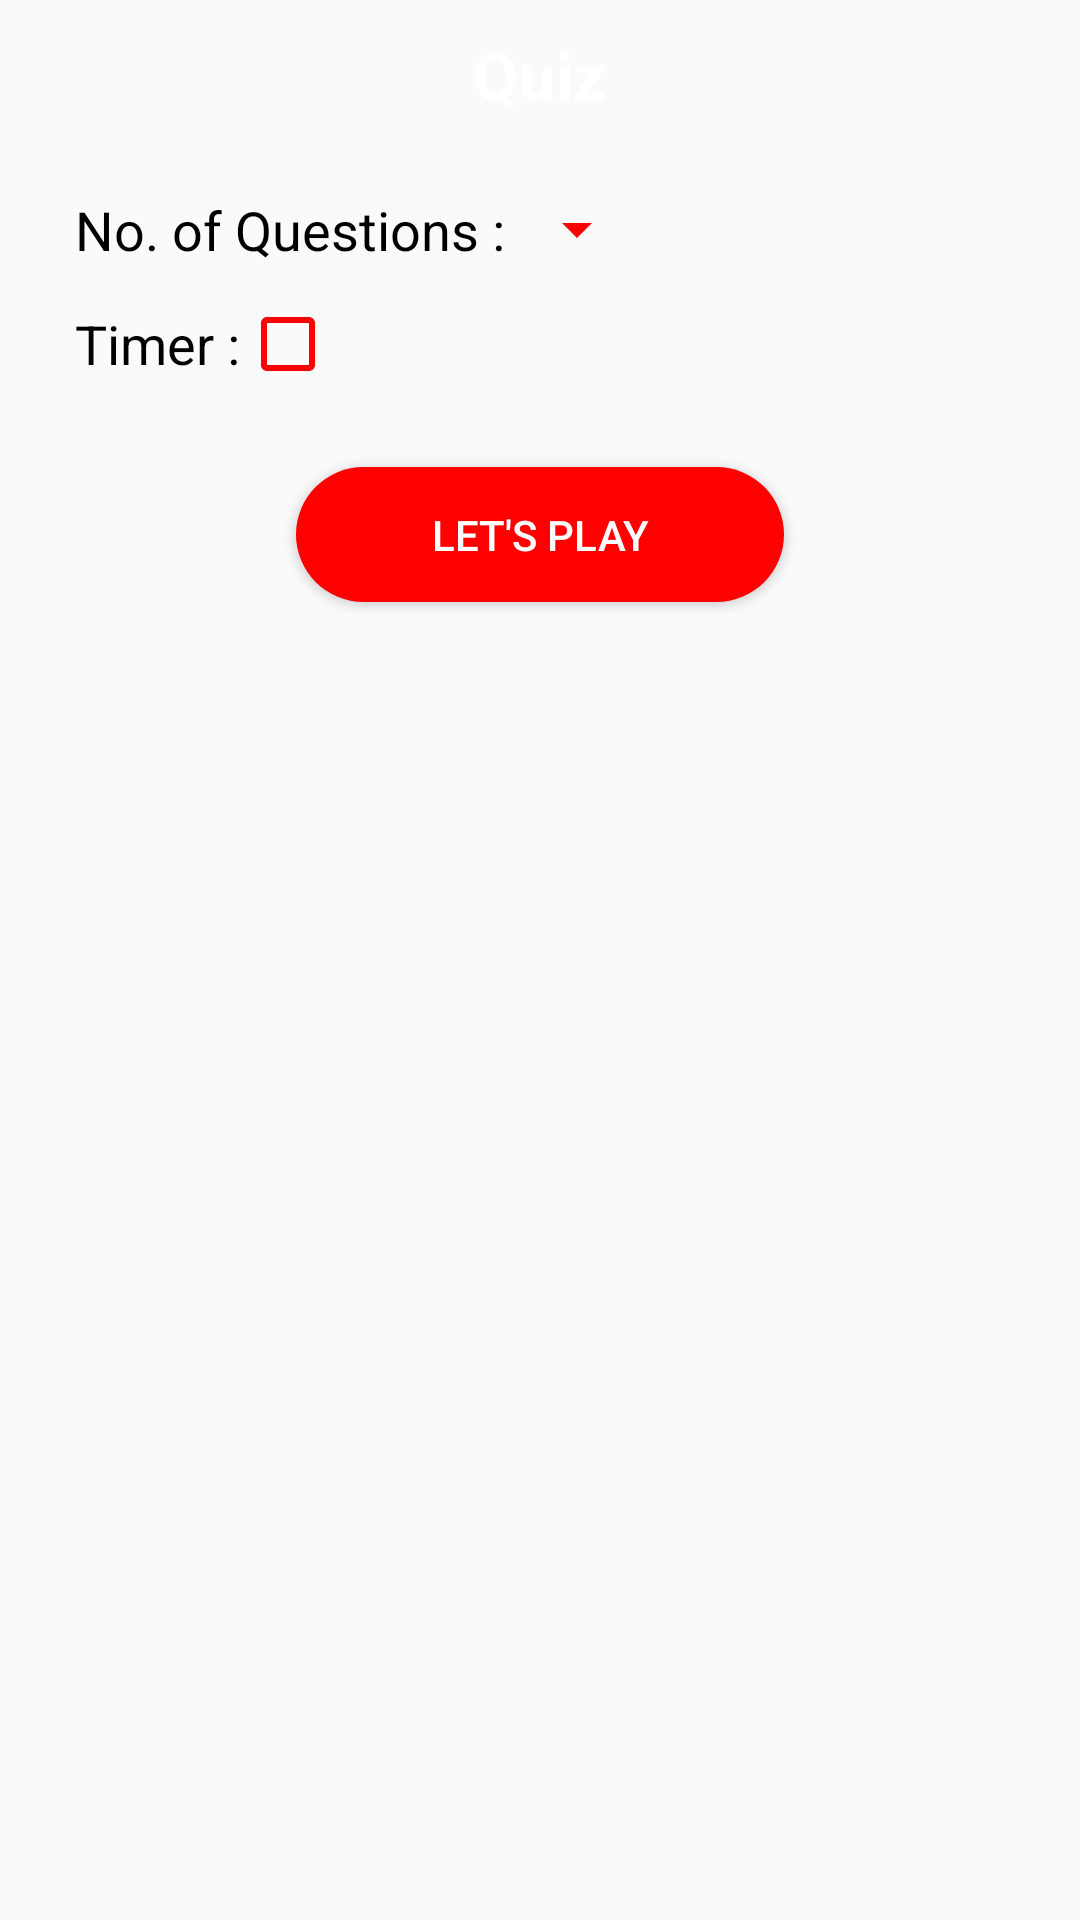

The Android layout XML behind this screen, and the referenced resources:
<!-- AndroidManifest.xml: application theme AppTheme -->
<!-- res/layout/layout_quiz.xml -->
<?xml version="1.0" encoding="utf-8"?>
<LinearLayout xmlns:android="http://schemas.android.com/apk/res/android"
    android:layout_width="match_parent"
    android:layout_height="wrap_content"
    xmlns:app="http://schemas.android.com/apk/res-auto"
    android:background="@drawable/bg_quiz"
    android:orientation="vertical"
    android:layout_margin="10dp">

    <TextView
        android:layout_width="match_parent"
        android:layout_height="wrap_content"
        android:background="@drawable/bg_red_top_round"
        android:gravity="center"
        android:padding="10dp"
        android:text="@string/quiz"
        android:textColor="@color/white"
        android:textSize="22sp"
        android:textStyle="bold" />

    <LinearLayout
        android:layout_width="match_parent"
        android:layout_height="wrap_content"
        android:orientation="vertical"
        android:padding="10dp">

        <LinearLayout
            android:layout_width="match_parent"
            android:layout_height="wrap_content"
            android:gravity="center_vertical"
            android:orientation="horizontal"
            android:padding="5dp"
            android:layout_marginLeft="10dp"
            android:layout_marginRight="10dp">

            <TextView
                android:layout_width="wrap_content"
                android:layout_height="wrap_content"
                android:text="@string/no_of_que"
                android:textColor="@color/text_black_dark"
                android:textSize="18sp" />

            <androidx.appcompat.widget.AppCompatSpinner
                android:id="@+id/spinner_no_que"
                android:layout_width="wrap_content"
                android:layout_height="wrap_content"
                android:dropDownWidth="55dp"
                android:gravity="center"
                android:theme="@style/Spinner"
                app:backgroundTint="@color/primary"/>

        </LinearLayout>

        <LinearLayout
            android:id="@+id/ll_checkbox"
            android:layout_width="wrap_content"
            android:layout_height="wrap_content"
            android:layout_marginLeft="10dp"
            android:layout_marginRight="10dp"
            android:padding="5dp">

            <TextView
                android:layout_width="wrap_content"
                android:layout_height="match_parent"
                android:gravity="center"
                android:text="@string/timer"
                android:textColor="@color/text_black_dark"
                android:textSize="18sp" />

            <androidx.appcompat.widget.AppCompatCheckBox
                android:id="@+id/checkBox_timer"
                android:layout_width="wrap_content"
                android:layout_height="wrap_content"
                app:buttonTint="@color/primary" />

        </LinearLayout>

        <LinearLayout
            android:id="@+id/ll_time"
            android:layout_width="match_parent"
            android:layout_height="wrap_content"
            android:layout_marginLeft="10dp"
            android:layout_marginStart="10dp"
            android:gravity="center_vertical"
            android:orientation="horizontal"
            android:padding="5dp"
            android:visibility="gone">

            <TextView
                android:layout_width="wrap_content"
                android:layout_height="wrap_content"
                android:text="@string/time_per_que"
                android:textColor="@color/text_black_dark"
                android:textSize="18sp" />

            <androidx.appcompat.widget.AppCompatSpinner
                android:id="@+id/spinner_time"
                android:layout_width="wrap_content"
                android:layout_height="wrap_content"
                android:dropDownWidth="55dp"
                android:gravity="center"
                android:theme="@style/Spinner"
                app:backgroundTint="@color/primary" />

        </LinearLayout>

        <Button
            android:id="@+id/button_goquiz"
            android:layout_width="wrap_content"
            android:layout_height="45dp"
            android:layout_margin="20dp"
            android:background="@drawable/bg_btn_red"
            android:text="@string/lets_play"
            android:textColor="@color/white"
            android:layout_gravity="center"
            android:paddingRight="45dp"
            android:paddingLeft="45dp"/>

    </LinearLayout>

</LinearLayout>
<!-- resources referenced by this layout -->
<resources>
  <color name="primary">#ff0002</color>
  <color name="text_black_dark">#000000</color>
  <color name="white">#FFFFFF</color>
  <!-- drawable bg_btn_red (drawable) -->
  <?xml version="1.0" encoding="utf-8"?>
  <shape xmlns:android="http://schemas.android.com/apk/res/android"
      android:shape="rectangle" android:innerRadius="10dp">
      <corners android:radius="50dp" />
      <solid android:color="@color/red"/>
  </shape>
  <string name="lets_play">Let\'s Play</string>
  <string name="no_of_que">No. of Questions :</string>
  <string name="quiz">Quiz</string>
  <string name="time_per_que">Time per Question (sec) :</string>
  <string name="timer">Timer :</string>
  <style name="Spinner" parent="AppTheme">
          <item name="colorAccent">@color/primary</item>
      </style>
  <style name="AppTheme" parent="Theme.MaterialComponents.Light.NoActionBar.Bridge">
          
          <item name="colorPrimary">@color/colorPrimary</item>
          <item name="colorPrimaryDark">@color/colorPrimaryDark</item>
          <item name="colorAccent">@color/colorAccent</item>
      </style>
  <color name="red">#FF0000</color>
  <color name="colorPrimary">#ff0002</color>
  <color name="colorPrimaryDark">#d70913</color>
  <color name="colorAccent">#ff0002</color>
</resources>
